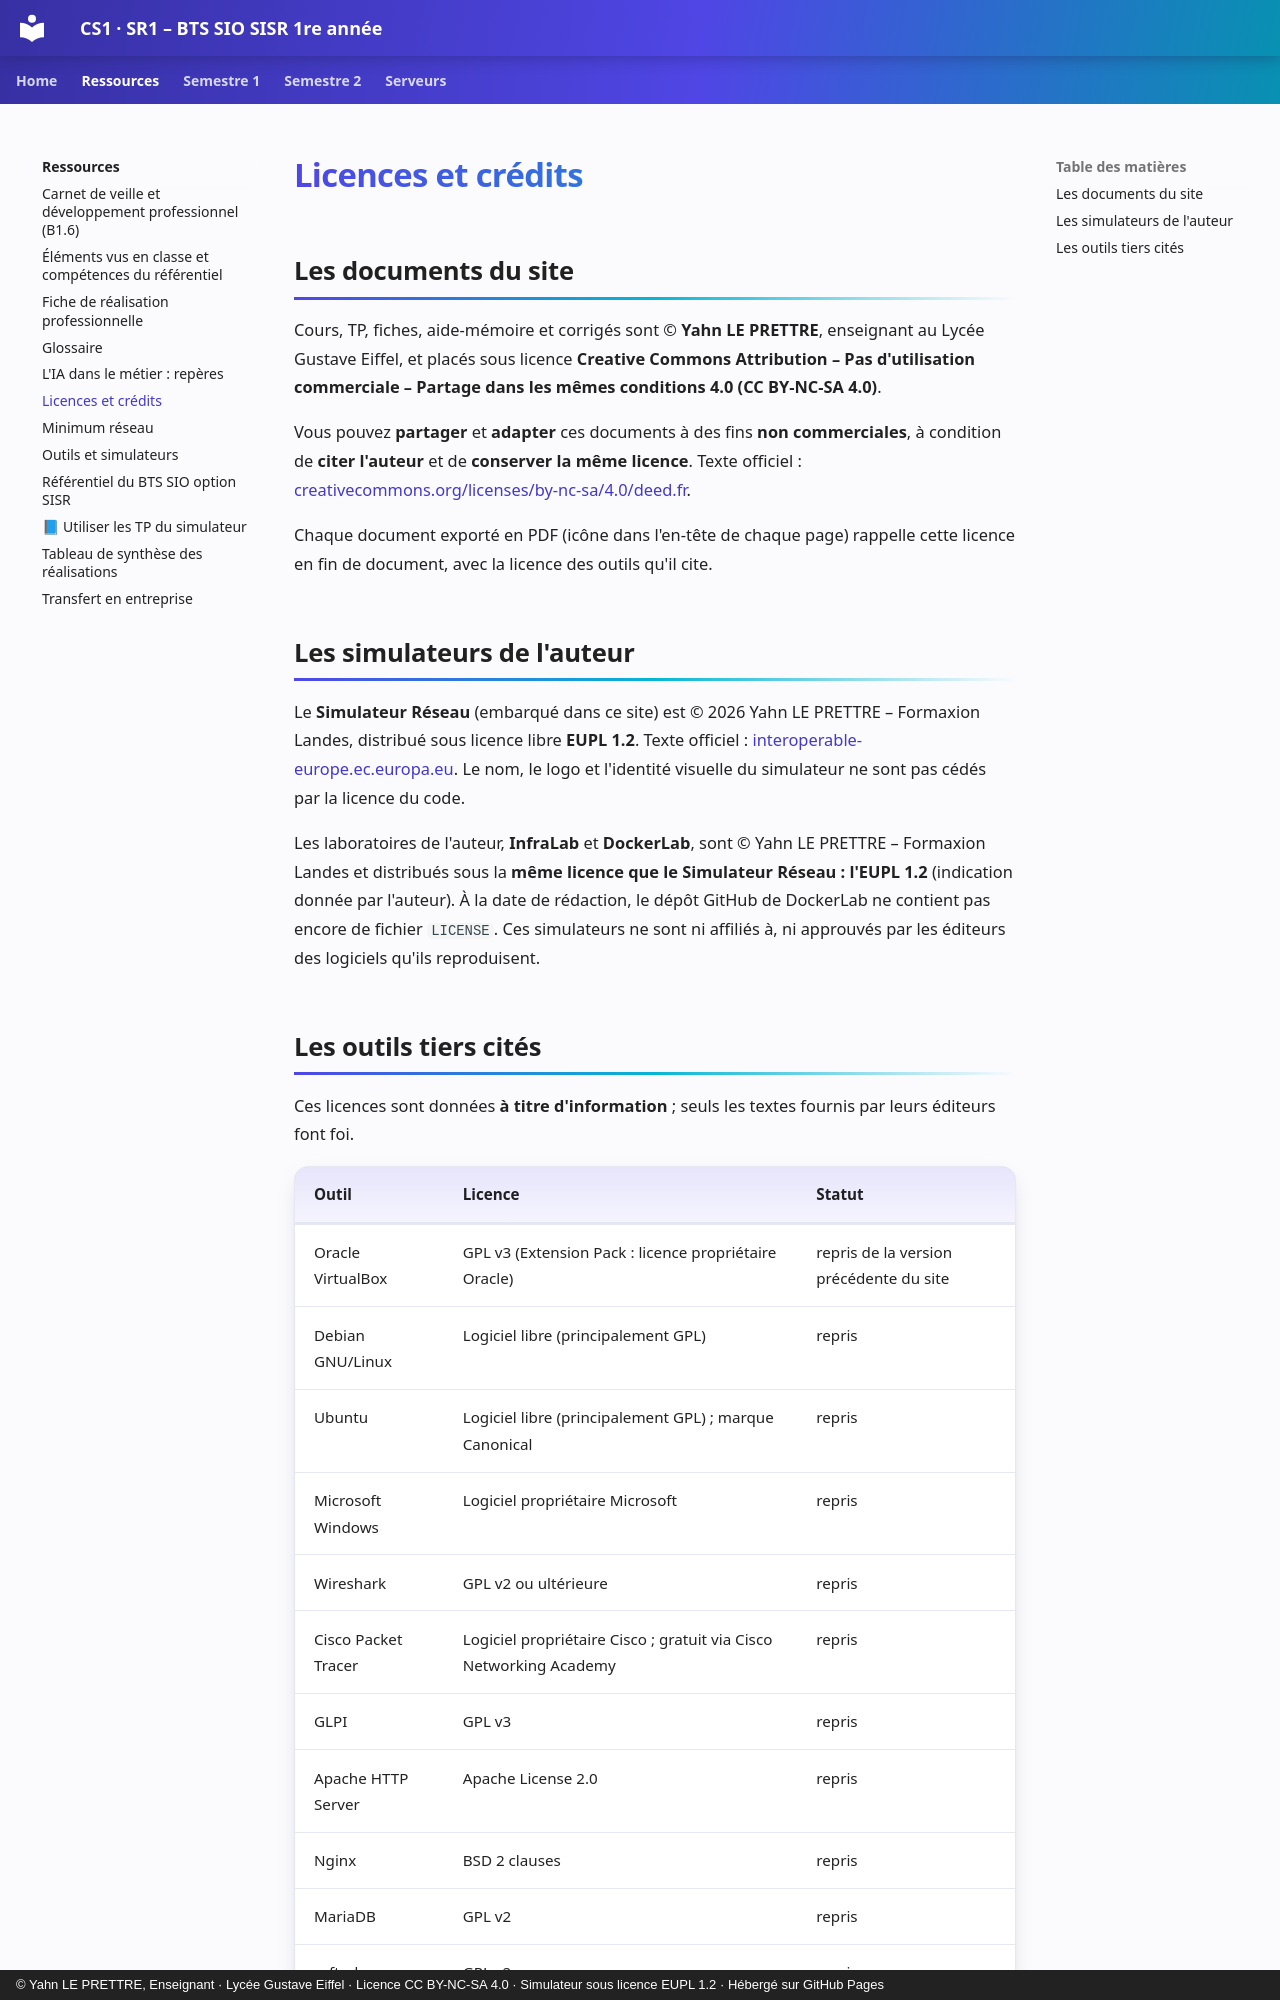

repository: YahnLP/BTS-SIO1-gustave-eiffel · page: ressources/licences/index.html · generator: mkdocs · copyright: © Yahn LE PRETTRE, Enseignant · Lycée Gustave Eiffel · Licence CC BY-NC-SA 4.0 · Simulateur sous licence EUPL 1.2 · Hébergé sur GitHub Pages

# Licences et crédits

## Les documents du site

Cours, TP, fiches, aide-mémoire et corrigés sont © **Yahn LE PRETTRE**, enseignant au Lycée Gustave Eiffel, et placés sous licence **Creative Commons Attribution – Pas d'utilisation commerciale – Partage dans les mêmes conditions 4.0 (CC BY-NC-SA 4.0)**.

Vous pouvez **partager** et **adapter** ces documents à des fins **non commerciales**, à condition de **citer l'auteur** et de **conserver la même licence**. Texte officiel : [creativecommons.org/licenses/by-nc-sa/4.0/deed.fr](https://creativecommons.org/licenses/by-nc-sa/4.0/deed.fr).

Chaque document exporté en PDF (icône dans l'en-tête de chaque page) rappelle cette licence en fin de document, avec la licence des outils qu'il cite.

## Les simulateurs de l'auteur

Le **Simulateur Réseau** (embarqué dans ce site) est © 2026 Yahn LE PRETTRE – Formaxion Landes, distribué sous licence libre **EUPL 1.2**. Texte officiel : [interoperable-europe.ec.europa.eu](https://interoperable-europe.ec.europa.eu/collection/eupl/eupl-text-eupl-12). Le nom, le logo et l'identité visuelle du simulateur ne sont pas cédés par la licence du code.

Les laboratoires de l'auteur, **InfraLab** et **DockerLab**, sont © Yahn LE PRETTRE – Formaxion Landes et distribués sous la **même licence que le Simulateur Réseau : l'EUPL 1.2** (indication donnée par l'auteur). À la date de rédaction, le dépôt GitHub de DockerLab ne contient pas encore de fichier `LICENSE`. Ces simulateurs ne sont ni affiliés à, ni approuvés par les éditeurs des logiciels qu'ils reproduisent.
